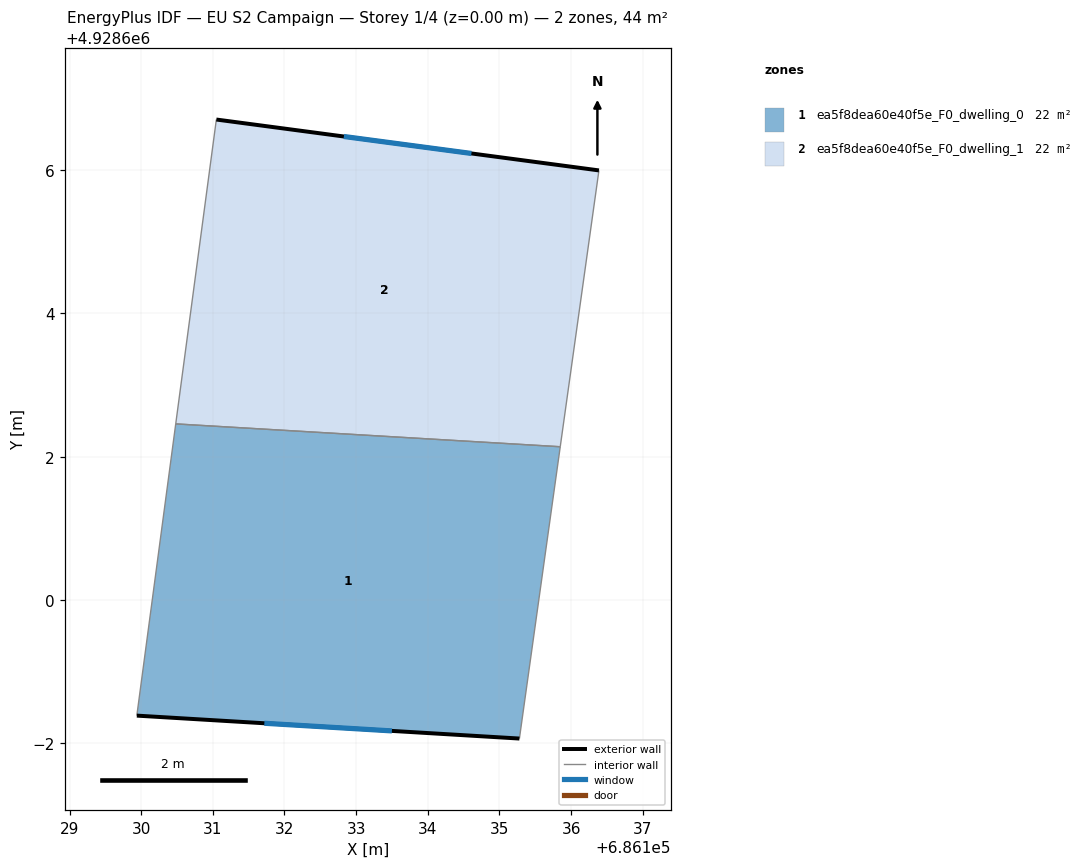
=== STOREY PLAN SPEC (per zone: floor XY polygon, exterior-wall plan segments, windows/doors) ===
zone 1: ea5f8dea60e40f5e_F0_dwelling_0  (22.0 m²)
  floor: (686135.85, 4928602.14) (686135.28, 4928598.07) (686129.94, 4928598.39) (686130.48, 4928602.46)
  exterior wall: (686129.94, 4928598.39) – (686135.28, 4928598.07)  [5.3 m]
    window: (686131.72, 4928598.28) – (686133.50, 4928598.17)  [1.8 m²]
  interior walls: 3
zone 2: ea5f8dea60e40f5e_F0_dwelling_1  (22.0 m²)
  floor: (686136.39, 4928606.00) (686135.85, 4928602.14) (686130.48, 4928602.46) (686131.05, 4928606.71)
  exterior wall: (686136.39, 4928606.00) – (686131.05, 4928606.71)  [5.4 m]
    window: (686134.61, 4928606.23) – (686132.83, 4928606.47)  [1.8 m²]
  interior walls: 3

=== DERIVED (storey summary) ===
Building: EU S2 Campaign
Storey: 1 of 4  (floor level z = 0.00 m)
Storey gross floor area: 44.0 m²
Zones on this storey: 2
  - ea5f8dea60e40f5e_F0_dwelling_0: floor 22.0 m²; exterior wall 5.3 m (16.0 m²); 1 window(s) 1.8 m²; WWR 11.1%
  - ea5f8dea60e40f5e_F0_dwelling_1: floor 22.0 m²; exterior wall 5.4 m (16.2 m²); 1 window(s) 1.8 m²; WWR 11.1%
Zone adjacency (shared interzone walls):
  - ea5f8dea60e40f5e_F0_dwelling_0 ↔ ea5f8dea60e40f5e_F0_dwelling_1